Image classification data set "data_v2" (MikuFg/RTL-SDR_core on GitHub). Class labels (4): airplane, bird, drone, helicopter.

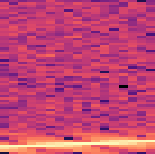
Label: airplane

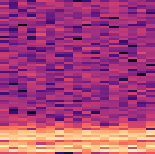
Label: drone

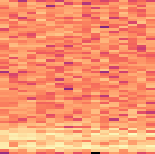
Label: drone

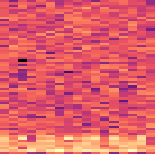
Label: helicopter

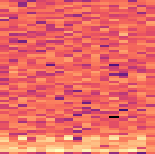
Label: helicopter

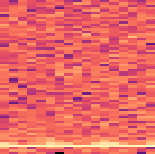
Label: bird
